Run: headless pygame with SDL's dummy video driver; simulated clock (each Clock.tick advances the game by its frame time, no real sleeping); random seed 0; keys injected as events and as key.get_pressed() state; mouse plan: one left click at the window centre at the start of phase 2, then a move to the lower-right quarter at the start of phase 3.
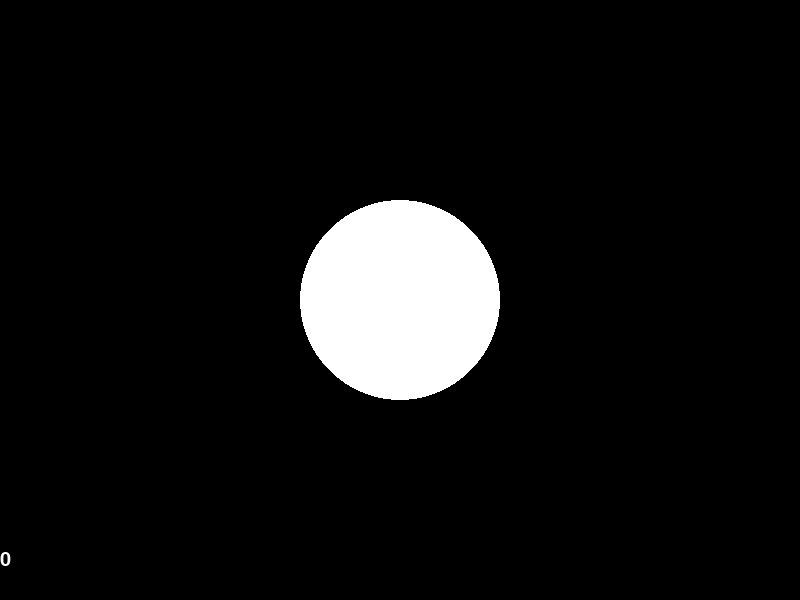
Frame 1 of 4 · flips 1–60 · no input
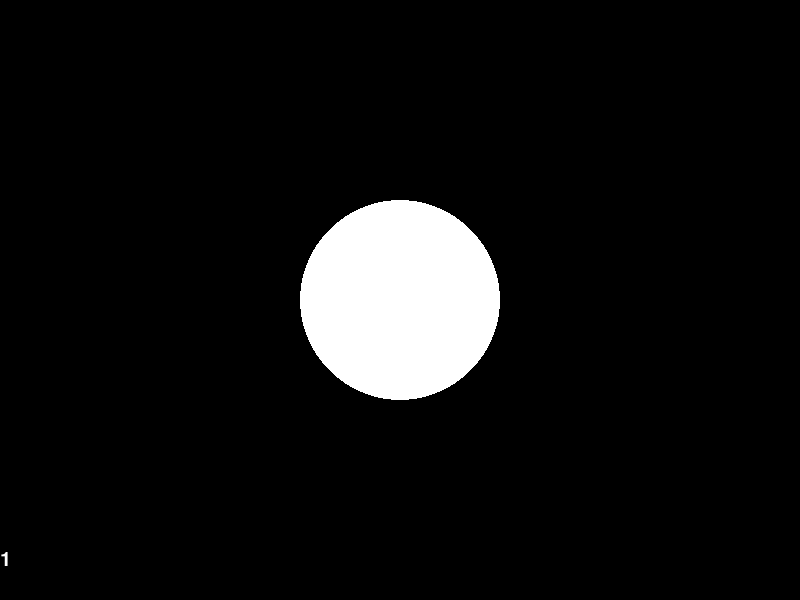
Frame 2 of 4 · flips 61–180 · clicked the window centre · tapped SPACE, RETURN · held RIGHT (→), D
Frame 3 of 4 · flips 181–300 · moved the mouse to the lower-right quarter · held DOWN (↓), S · screen unchanged from frame 2, image omitted
Frame 4 of 4 · flips 301–420 · held LEFT (←), A, UP (↑), W · screen unchanged from frame 3, image omitted

The pygame program that drew these frames:

import pygame

width = 800
height = 600
radius = 100
white = (255, 255, 255)
black = (0, 0, 0)
centerOfScreen = (400, 300)

def main():
    global running, screen, gemCount

    pygame.init()
    screen = pygame.display.set_mode((width, height))
    running = True
    gemCount = 0

    while running:
        for event in pygame.event.get():
            if event.type == pygame.MOUSEBUTTONDOWN:
                gemCount = gemCount + 1
                print(gemCount)

            if event.type == pygame.QUIT:
                running = False
        
        screen.fill(black)

        drawRock()
        drawGemCount(screen)
        pygame.display.update()

def drawRock():
    pygame.draw.circle(screen, white, centerOfScreen, radius)

def drawGemCount(screen):
    font = pygame.font.SysFont('Comic Sans MS', 30)
    text = font.render(str(gemCount), True, white, None)
    screen.blit(text, (0, 550))

if __name__ == '__main__':
    main()
